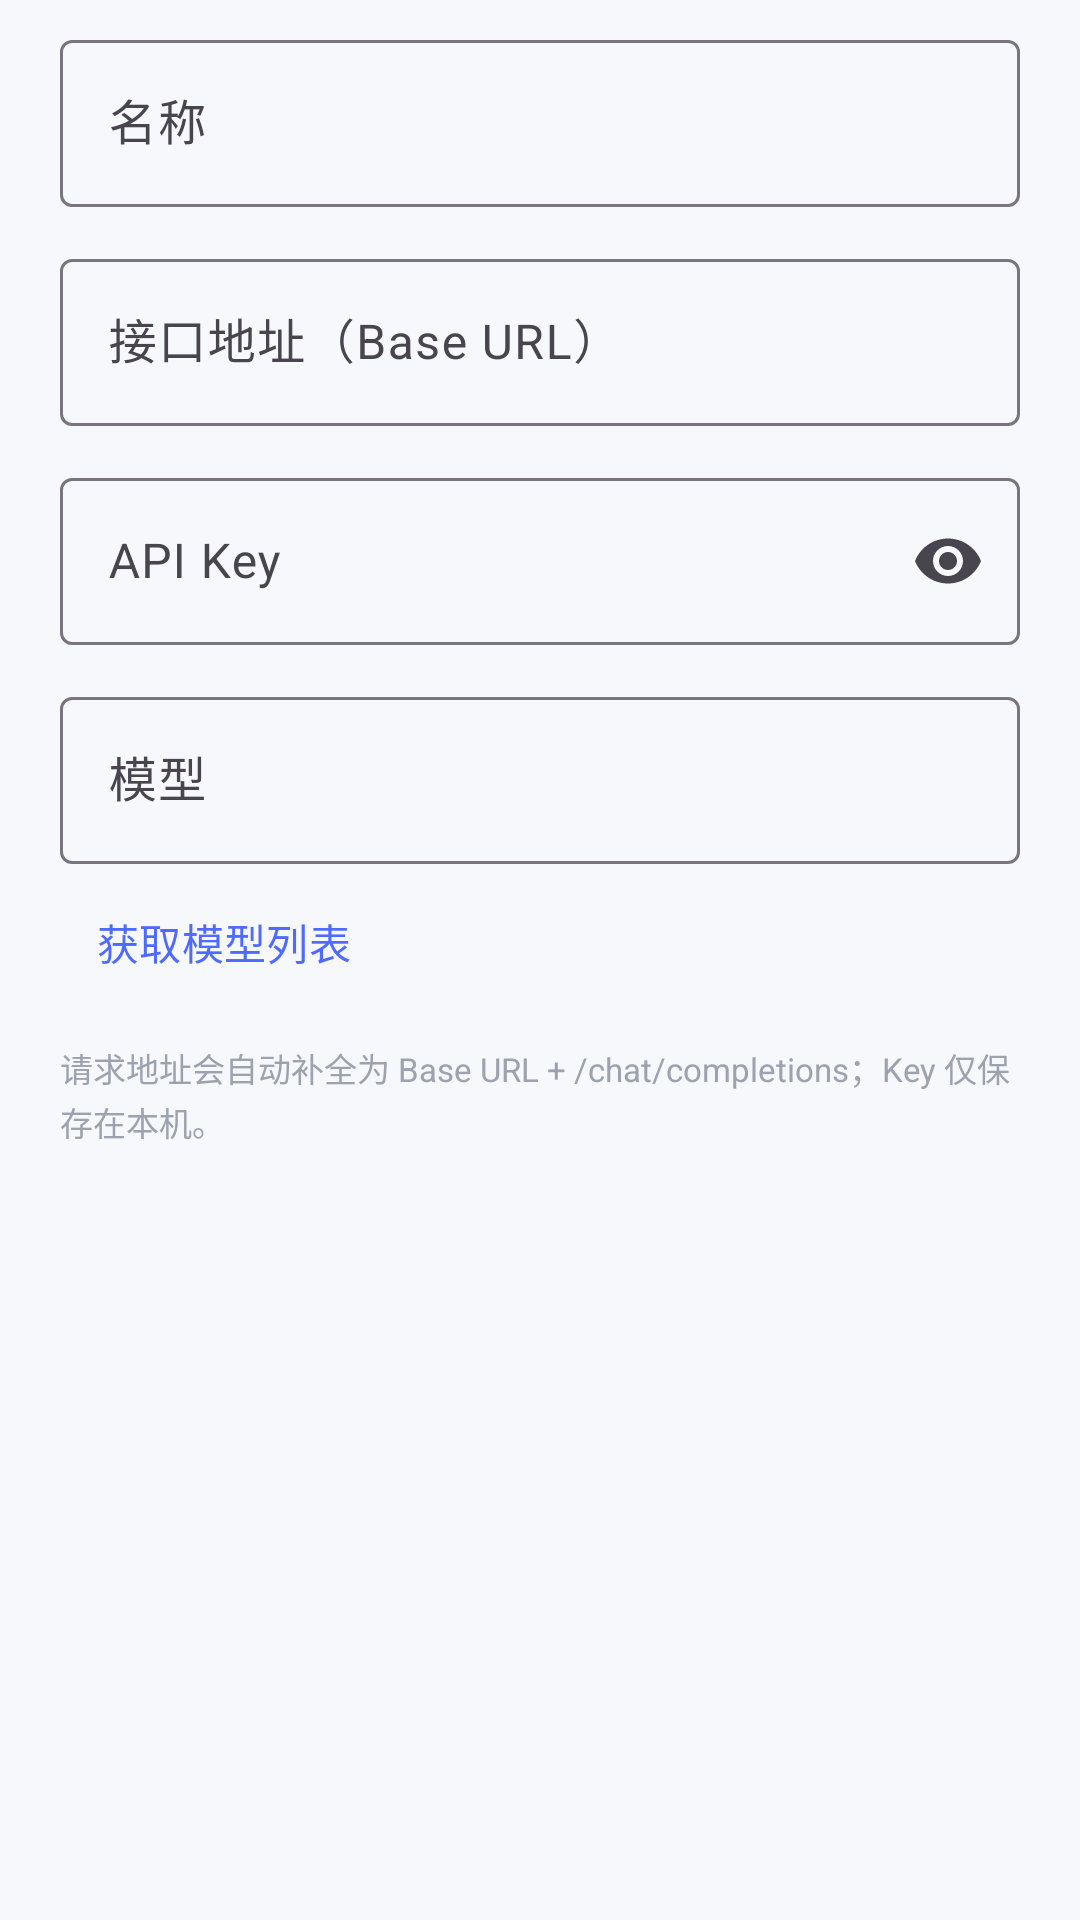

Reconstruct the res/layout file that produces this screen, plus the resources it refers to.
<!-- AndroidManifest.xml: application theme Theme.AITranslate -->
<!-- res/layout/dialog_profile.xml -->
<?xml version="1.0" encoding="utf-8"?>
<LinearLayout xmlns:android="http://schemas.android.com/apk/res/android"
    xmlns:app="http://schemas.android.com/apk/res-auto"
    android:layout_width="match_parent"
    android:layout_height="wrap_content"
    android:orientation="vertical"
    android:paddingStart="20dp"
    android:paddingTop="8dp"
    android:paddingEnd="20dp">

    <com.google.android.material.textfield.TextInputLayout
        android:id="@+id/input_name_layout"
        style="@style/Widget.Material3.TextInputLayout.OutlinedBox"
        android:layout_width="match_parent"
        android:layout_height="wrap_content"
        android:hint="@string/api_name">

        <com.google.android.material.textfield.TextInputEditText
            android:id="@+id/input_name"
            android:layout_width="match_parent"
            android:layout_height="wrap_content"
            android:inputType="text"
            android:maxLines="1" />
    </com.google.android.material.textfield.TextInputLayout>

    <com.google.android.material.textfield.TextInputLayout
        android:id="@+id/input_base_url_layout"
        style="@style/Widget.Material3.TextInputLayout.OutlinedBox"
        android:layout_width="match_parent"
        android:layout_height="wrap_content"
        android:layout_marginTop="12dp"
        android:hint="@string/base_url">

        <com.google.android.material.textfield.TextInputEditText
            android:id="@+id/input_base_url"
            android:layout_width="match_parent"
            android:layout_height="wrap_content"
            android:inputType="textUri"
            android:maxLines="1" />
    </com.google.android.material.textfield.TextInputLayout>

    <com.google.android.material.textfield.TextInputLayout
        android:id="@+id/input_api_key_layout"
        style="@style/Widget.Material3.TextInputLayout.OutlinedBox"
        android:layout_width="match_parent"
        android:layout_height="wrap_content"
        android:layout_marginTop="12dp"
        android:hint="@string/api_key"
        app:endIconMode="password_toggle">

        <com.google.android.material.textfield.TextInputEditText
            android:id="@+id/input_api_key"
            android:layout_width="match_parent"
            android:layout_height="wrap_content"
            android:inputType="textPassword"
            android:maxLines="1" />
    </com.google.android.material.textfield.TextInputLayout>

    <com.google.android.material.textfield.TextInputLayout
        android:id="@+id/input_model_layout"
        style="@style/Widget.Material3.TextInputLayout.OutlinedBox"
        android:layout_width="match_parent"
        android:layout_height="wrap_content"
        android:layout_marginTop="12dp"
        android:hint="@string/model">

        <com.google.android.material.textfield.TextInputEditText
            android:id="@+id/input_model"
            android:layout_width="match_parent"
            android:layout_height="wrap_content"
            android:inputType="text"
            android:maxLines="1" />
    </com.google.android.material.textfield.TextInputLayout>

    <com.google.android.material.button.MaterialButton
        android:id="@+id/btn_fetch_models"
        style="@style/Widget.Material3.Button.TextButton"
        android:layout_width="wrap_content"
        android:layout_height="wrap_content"
        android:layout_marginTop="2dp"
        android:text="@string/fetch_models" />

    <TextView
        android:layout_width="match_parent"
        android:layout_height="wrap_content"
        android:layout_marginTop="10dp"
        android:lineSpacingExtra="2dp"
        android:text="@string/dialog_profile_hint"
        android:textColor="@color/text_hint"
        android:textSize="11sp" />
</LinearLayout>
<!-- resources referenced by this layout -->
<resources>
  <color name="text_hint">#9CA3AF</color>
  <string name="api_key">API Key</string>
  <string name="api_name">名称</string>
  <string name="base_url">接口地址（Base URL）</string>
  <string name="dialog_profile_hint">请求地址会自动补全为 Base URL + /chat/completions；Key 仅保存在本机。</string>
  <string name="fetch_models">获取模型列表</string>
  <string name="model">模型</string>
  <style name="Theme.AITranslate" parent="Theme.Material3.DayNight.NoActionBar">
          <item name="colorPrimary">@color/primary</item>
          <item name="colorOnPrimary">@color/on_primary</item>
          <item name="colorPrimaryContainer">@color/primary_container</item>
          <item name="colorOnPrimaryContainer">@color/text_primary</item>
          <item name="colorSecondary">@color/accent</item>
          <item name="colorSurface">@color/surface</item>
          <item name="colorOnSurface">@color/text_primary</item>
          <item name="android:colorBackground">@color/bg</item>
          <item name="android:windowBackground">@color/bg</item>
          <item name="android:statusBarColor">@color/bg</item>
          <item name="android:navigationBarColor">@color/bg</item>
          <item name="android:windowLightStatusBar">true</item>
          <item name="android:windowLightNavigationBar">true</item>
      </style>
  <color name="primary">#4F6BFF</color>
  <color name="on_primary">#FFFFFF</color>
  <color name="primary_container">#E8ECFF</color>
  <color name="text_primary">#161A2E</color>
  <color name="accent">#8B5CF6</color>
  <color name="surface">#FFFFFF</color>
  <color name="bg">#F7F8FC</color>
</resources>
